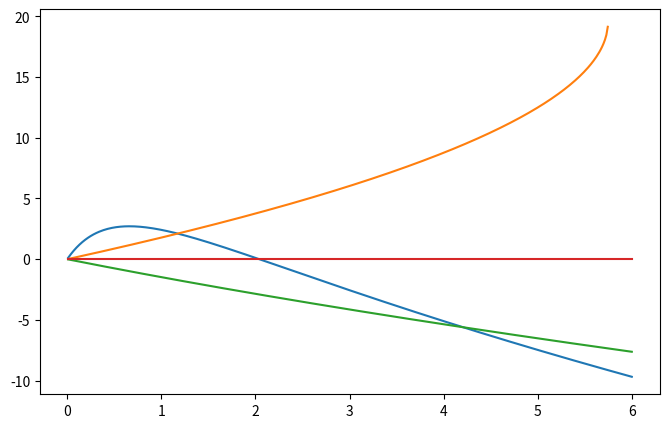

The script that saved this image: (Note: this script raises an exception after producing the figure.)
import numpy as np
import matplotlib
matplotlib.use("Agg")
import matplotlib.pyplot as plt

C_CM = 2.99792458e10
DECADE = 10 * 3.15576e7
MODELS = [
    ("Flat LCDM (H0 = 68.1, Om = 0.304)", 68.1, lambda z: np.sqrt(0.304 * (1 + z) ** 3 + 0.696), None),
    ("Janus q0 = -0.087 (Petit), H0 = 63.7", 63.7, lambda z: (1 + z) * np.sqrt(1 - 0.174 * z), 5.75),
    ("Janus q0 = +0.085 (combined best), H0 = 59.0", 59.0, lambda z: (1 + z) * np.sqrt(1 + 0.170 * z), None),
    ("Milne (coasting), H0 = 61", 61.0, lambda z: 1 + z, None),
]
ZS = [0.5, 1, 2, 3, 4, 5]


def drift(H0, E, z):  # cm/s per decade
    return C_CM * (H0 * 1e3 / 3.0857e22) * DECADE * (1 - E(z) / (1 + z))


lines = ["Redshift drift: velocity shift of a fixed source, cm/s per decade (positive = redshift increasing)", "",
         f"{'model':46s}" + "".join(f" {'z='+str(z):>8s}" for z in ZS)]
fig, ax = plt.subplots(figsize=(8, 5))
zz = np.linspace(0.01, 6, 400)
for name, H0, E, zmax in MODELS:
    lines.append(f"{name:46s}" + "".join(f" {'n/a' if zmax and z >= zmax else f'{drift(H0, E, z):+.2f}':>8s}" for z in ZS))
    zp = zz if zmax is None else zz[zz < zmax]
    ax.plot(zp, drift(H0, E, zp), label=name)
lines += ["", "ELT/ANDES forecast: a few cm/s precision over 10-20 years in the Lyman-alpha forest, z ~ 2-5."]
text = "\n".join(lines)
print(text)
open("results/redshift_drift.txt", "w").write(text + "\n")
ax.axhline(0, color="gray", lw=0.8)
ax.axvspan(2, 5, color="gold", alpha=0.2, label="ELT Lyα forest range")
ax.set_xlabel("z"); ax.set_ylabel("Δv per decade [cm/s]"); ax.legend(fontsize=8)
fig.savefig("results/redshift_drift.png", dpi=120, bbox_inches="tight")
fig.savefig("/mnt/c/Users/roche/Desktop/janus_redshift_drift.png", dpi=120, bbox_inches="tight")
